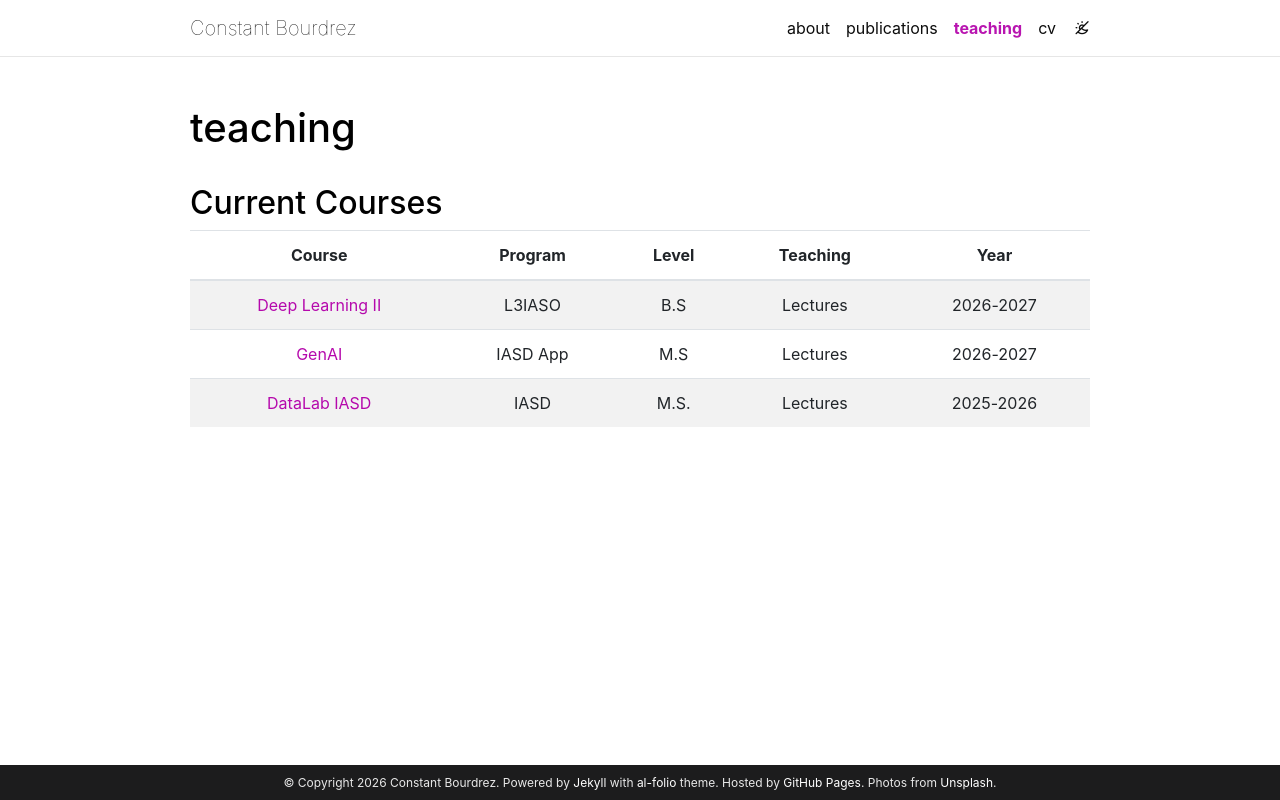

repository: constantbourdrez/constantbourdrez.github.io · page: teaching/index.html · generator: jekyll

---
layout: page
permalink: /teaching/
title: teaching
description:
nav: true
nav_order: 2
headless: true
weight: 40
subtitle: ''
---
## Current Courses

<table class="table table-striped">
  <thead>
    <tr>
      <th style="text-align: center;">Course</th>
      <th style="text-align: center;">Program</th>
      <th style="text-align: center;">Level</th>
      <th style="text-align: center;">Teaching</th>
      <th style="text-align: center;">Year</th>
    </tr>
  </thead>
  <tbody>
    <tr>
      <td style="text-align: center;"><a href="https://www.di.ens.fr/~cbourdrez/deep-learning-2.html" target="_blank">Deep Learning II</a></td>
      <td style="text-align: center;">L3IASO</td>
      <td style="text-align: center;">B.S</td>
      <td style="text-align: center;">Lectures</td>
      <td style="text-align: center;">2026-2027</td>
    </tr>
    <tr>
      <td style="text-align: center;"><a href="https://www.di.ens.fr/~cbourdrez/genai.html" target="_blank">GenAI</a></td>
      <td style="text-align: center;">IASD App</td>
      <td style="text-align: center;">M.S</td>
      <td style="text-align: center;">Lectures</td>
      <td style="text-align: center;">2026-2027</td>
    </tr>
    <tr>
      <td style="text-align: center;"><a href="https://www.lamsade.dauphine.fr/~averine/Datalab/" target="_blank">DataLab IASD</a></td>
      <td style="text-align: center;">IASD</td>
      <td style="text-align: center;">M.S.</td>
      <td style="text-align: center;">Lectures</td>
      <td style="text-align: center;">2025-2026</td>
    </tr>
    <!-- Ajoute d'autres lignes ici si nécessaire -->
  </tbody>
</table>
